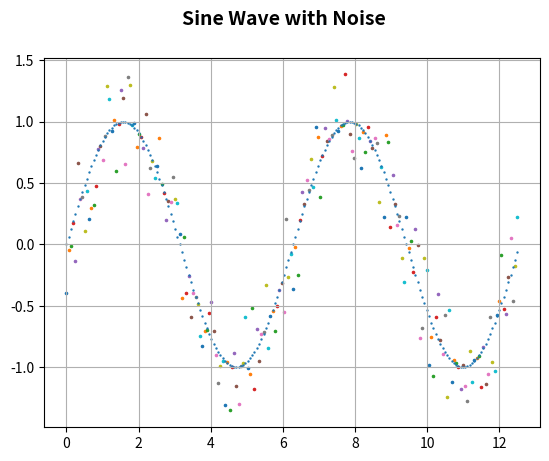

Generate this figure with matplotlib:
# File: 	noisy_sine.py
# Class:	CMPE 202
# Author: 	Pavlo Vlastos
# Date: 	1-25-2018
# Purpose:	Generate a noisy sine wave (signal.test) for a read_signal.py

# To do:
# 1.	Generate simple file for read_signal.py to parse thru
# 2. 	Make sibling program that takes in any signal, making it noisy
# 3. 	Take in arguments (how noisy, how many data points, frequency,
#		etc)

import math
import matplotlib
import matplotlib.pyplot as plt

import numpy as np

import random
from random import gauss
from random import seed

######################################################################
# Generate a simple sine wave with "Gaussian" noise
def normpdf(x, mean, sd):
    var = float(sd)**2
    pi = 3.1415926
    denom = (2*pi*var)**.5
    num = math.exp(-(float(x)-float(mean))**2/(2*var))
    return num/denom

# params to change if so desired
start = 0
end = 4*np.pi # end = 4*np.pi
frequency = 50
period = np.pi/frequency
dot_size = 0.5
sd = 1
point = 0

w = [] # noise list
x = []
y = []
z = [] # noise dimension

fig = plt.figure()
fig.suptitle('Sine Wave with Noise', fontsize=14, fontweight='bold')

for i in np.arange(start,end,period):
	n = 0
	noise = normpdf(i%np.pi, 0, sd)
	w.append(noise)

n = 0
file = open('signal.test', 'w+')
for i in np.arange(start,end,period):
	x.append(i)
	point = np.sin(i)
	y.append(point)
	s = random.choice([-1,1])
	z.append(point + s*random.choice(w))
	plt.scatter(x[n], z[n], 5*dot_size)

	# Generate file for the Kalman filter program
	file.write(str(n) + ' ' + str(z[n]) + '\n')
	n = n + 1

plt.scatter(x, y, dot_size)
plt.grid()
plt.show()
file.close()
######################################################################
# EOF
